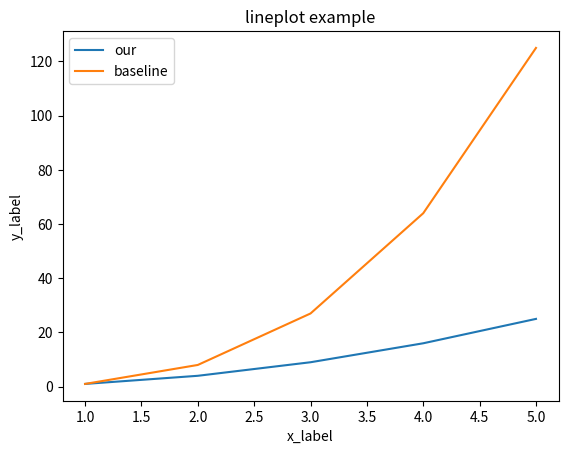

Generate this figure with matplotlib:
# show the attention model influence in our proposed model
import matplotlib.pyplot as plt

x_data=[1,2,3,4,5]#假定的X轴数据

y1_data=[x**2 for x in x_data]#假定Y轴数据是X轴数据的平方

y2_data=[x**3 for x in x_data]#假定Y轴数据是X轴数据的立方

l1, = plt.plot(x_data,y1_data,label='our')#将平方数据展示在图上
l2, = plt.plot(x_data,y2_data,label='baseline')#将立方数据展示在图上

plt.xlabel('x_label')#设置x轴的标签为x_label

plt.ylabel('y_label')#设置x轴的标签为x_label

plt.title('lineplot example')#设置图表标题

plt.legend()#设置图例的前题是l1,l2指定了label
plt.savefig('./test.jpg')
plt.show()





# https://matplotlib.org/gallery/index.html